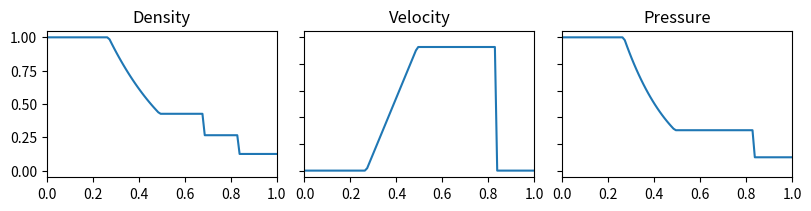

This chart was generated by the following Python code:
# Libraries
import numpy as np
from scipy.optimize import newton
import matplotlib.pyplot as plt


# Function to find the roots of!
def f(P, pL, pR, cL, cR, gg):
    a = (gg - 1) * (cR / cL) * (P - 1)
    b = np.sqrt(2 * gg * (2 * gg + (gg + 1) * (P - 1)))
    return P - pL / pR * (1 - a / b) ** (2. * gg / (gg - 1.))


# Analtyic Sol to Sod Shock
def SodShockAnalytic(rL, uL, pL, rR, uR, pR, xs, x0, T, gg):
    # rL, uL, pL, rR, uR, pR : Initial conditions of the Reimann problem 
    # xs: position array (e.g. xs = [0,dx,2*dx,...,(Nx-1)*dx])
    # x0: THIS IS AN INDEX! the array index where the interface sits.
    # T: the desired solution time
    # gg: adiabatic constant 1.4=7/5 for a 3D diatomic gas
    dx = xs[1]
    Nx = len(xs)
    v_analytic = np.zeros((3, Nx), dtype='float64')

    # compute speed of sound
    cL = np.sqrt(gg * pL / rL)
    cR = np.sqrt(gg * pR / rR)
    # compute P
    P = newton(f, 0.5, args=(pL, pR, cL, cR, gg), tol=1e-12)

    # compute region positions right to left
    # region R
    c_shock = uR + cR * np.sqrt((gg - 1 + P * (gg + 1)) / (2 * gg))
    x_shock = x0 + int(np.floor(c_shock * T / dx))
    v_analytic[0, x_shock - 1:] = rR
    v_analytic[1, x_shock - 1:] = uR
    v_analytic[2, x_shock - 1:] = pR

    # region 2
    alpha = (gg + 1) / (gg - 1)
    c_contact = uL + 2 * cL / (gg - 1) * (1 - (P * pR / pL) ** ((gg - 1.) / 2 / gg))
    x_contact = x0 + int(np.floor(c_contact * T / dx))
    v_analytic[0, x_contact:x_shock - 1] = (1 + alpha * P) / (alpha + P) * rR
    v_analytic[1, x_contact:x_shock - 1] = c_contact
    v_analytic[2, x_contact:x_shock - 1] = P * pR

    # region 3
    r3 = rL * (P * pR / pL) ** (1 / gg)
    p3 = P * pR
    c_fanright = c_contact - np.sqrt(gg * p3 / r3)
    x_fanright = x0 + int(np.ceil(c_fanright * T / dx))
    v_analytic[0, x_fanright:x_contact] = r3
    v_analytic[1, x_fanright:x_contact] = c_contact
    v_analytic[2, x_fanright:x_contact] = P * pR

    # region 4
    c_fanleft = -cL
    x_fanleft = x0 + int(np.ceil(c_fanleft * T / dx))
    u4 = 2 / (gg + 1) * (cL + (xs[x_fanleft:x_fanright] - xs[x0]) / T)
    v_analytic[0, x_fanleft:x_fanright] = rL * (1 - (gg - 1) / 2. * u4 / cL) ** (2 / (gg - 1))
    v_analytic[1, x_fanleft:x_fanright] = u4
    v_analytic[2, x_fanleft:x_fanright] = pL * (1 - (gg - 1) / 2. * u4 / cL) ** (2 * gg / (gg - 1))

    # region L
    v_analytic[0, :x_fanleft] = rL
    v_analytic[1, :x_fanleft] = uL
    v_analytic[2, :x_fanleft] = pL

    return v_analytic

if __name__ == '__main__':

    # Physics
    gg = 1.4  # gamma = C_v / C_p = 7/5 for ideal gas
    rL, uL, pL = 1.0, 0.0, 1;
    rR, uR, pR = 0.125, 0.0, .1;

    # Set Disretization
    Nx = 100
    X = 1.
    dx = X / (Nx - 1)
    xs = np.linspace(0, X, Nx)
    x0 = Nx // 2
    T = 0.2

    analytic = SodShockAnalytic(rL, uL, pL, rR, uR, pR, xs, x0, T, gg)

    fig, axs = plt.subplots(1, 3, figsize=(8, 2), layout='constrained')
    axs[0].set_title("Density")
    axs[0].plot(xs, analytic[0].T)
    axs[1].set_title("Velocity")
    axs[1].plot(xs, analytic[1].T)
    axs[1].set_yticks([0., .2, .4, .6, .8, 1.], ['', '', '', '', '', ''])
    axs[2].set_title("Pressure")
    axs[2].plot(xs, analytic[2].T)
    axs[2].set_yticks([0., .2, .4, .6, .8, 1.], ['', '', '', '', '', ''])
    for i in range(3):
        axs[i].set_xlim([0., 1.])
        axs[i].set_ylim([-.05, 1.05])